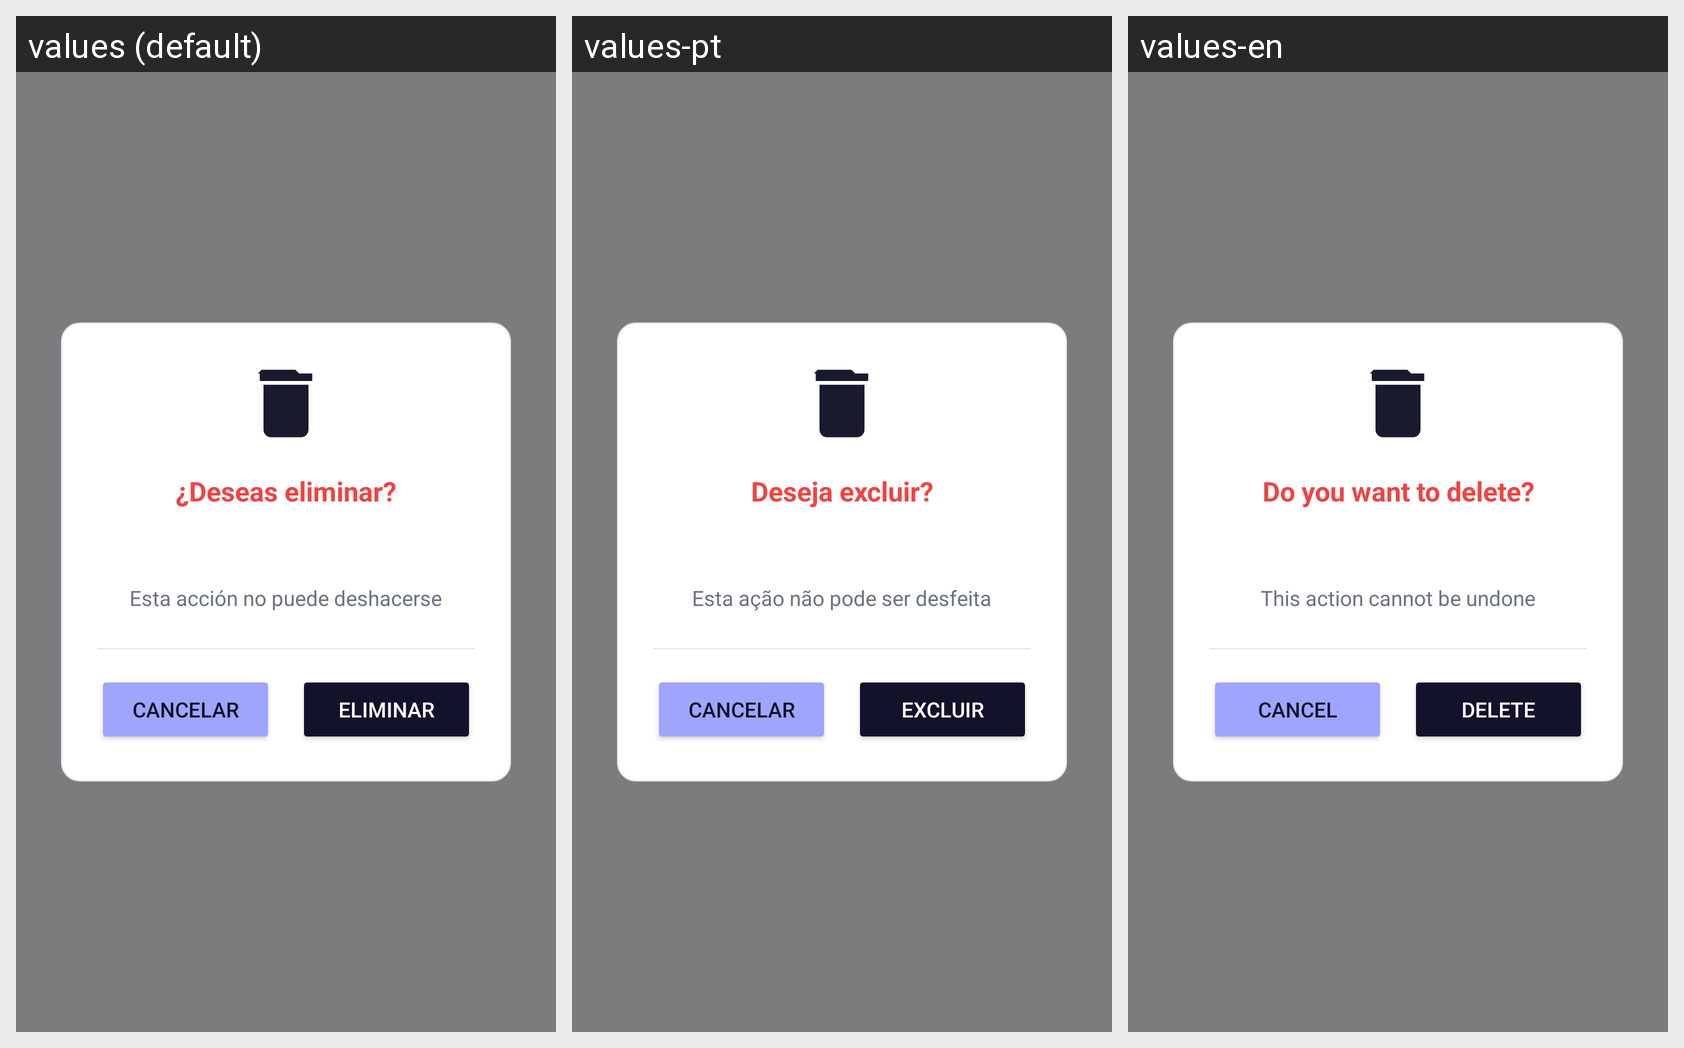

Translations of the strings shown on this Android screen, per locale in the grid:
Android screen res/layout/activity_importacion_delete.xml rendered under 3 locales, left to right: values (default), values-pt, values-en. Device: Nexus 5 (rendered at 1080×1920; each locale shown at half size, 540×960, under a caption strip naming it); theme Theme.Sistemapdm1.
Strings drawn on this screen, with the default value and each locale's value (text and hints the layout hard-codes, and strings that could not be matched under every locale, appear in the picture but are not listed):

delete_title
  values: ¿Deseas eliminar?
  values-pt: Deseja excluir?
  values-en: Do you want to delete?

delete_message
  values: Esta acción no puede deshacerse
  values-pt: Esta ação não pode ser desfeita
  values-en: This action cannot be undone

btn_cancelar
  values: Cancelar
  values-pt: Cancelar
  values-en: Cancel

btn_delete
  values: Eliminar
  values-pt: Excluir
  values-en: Delete
